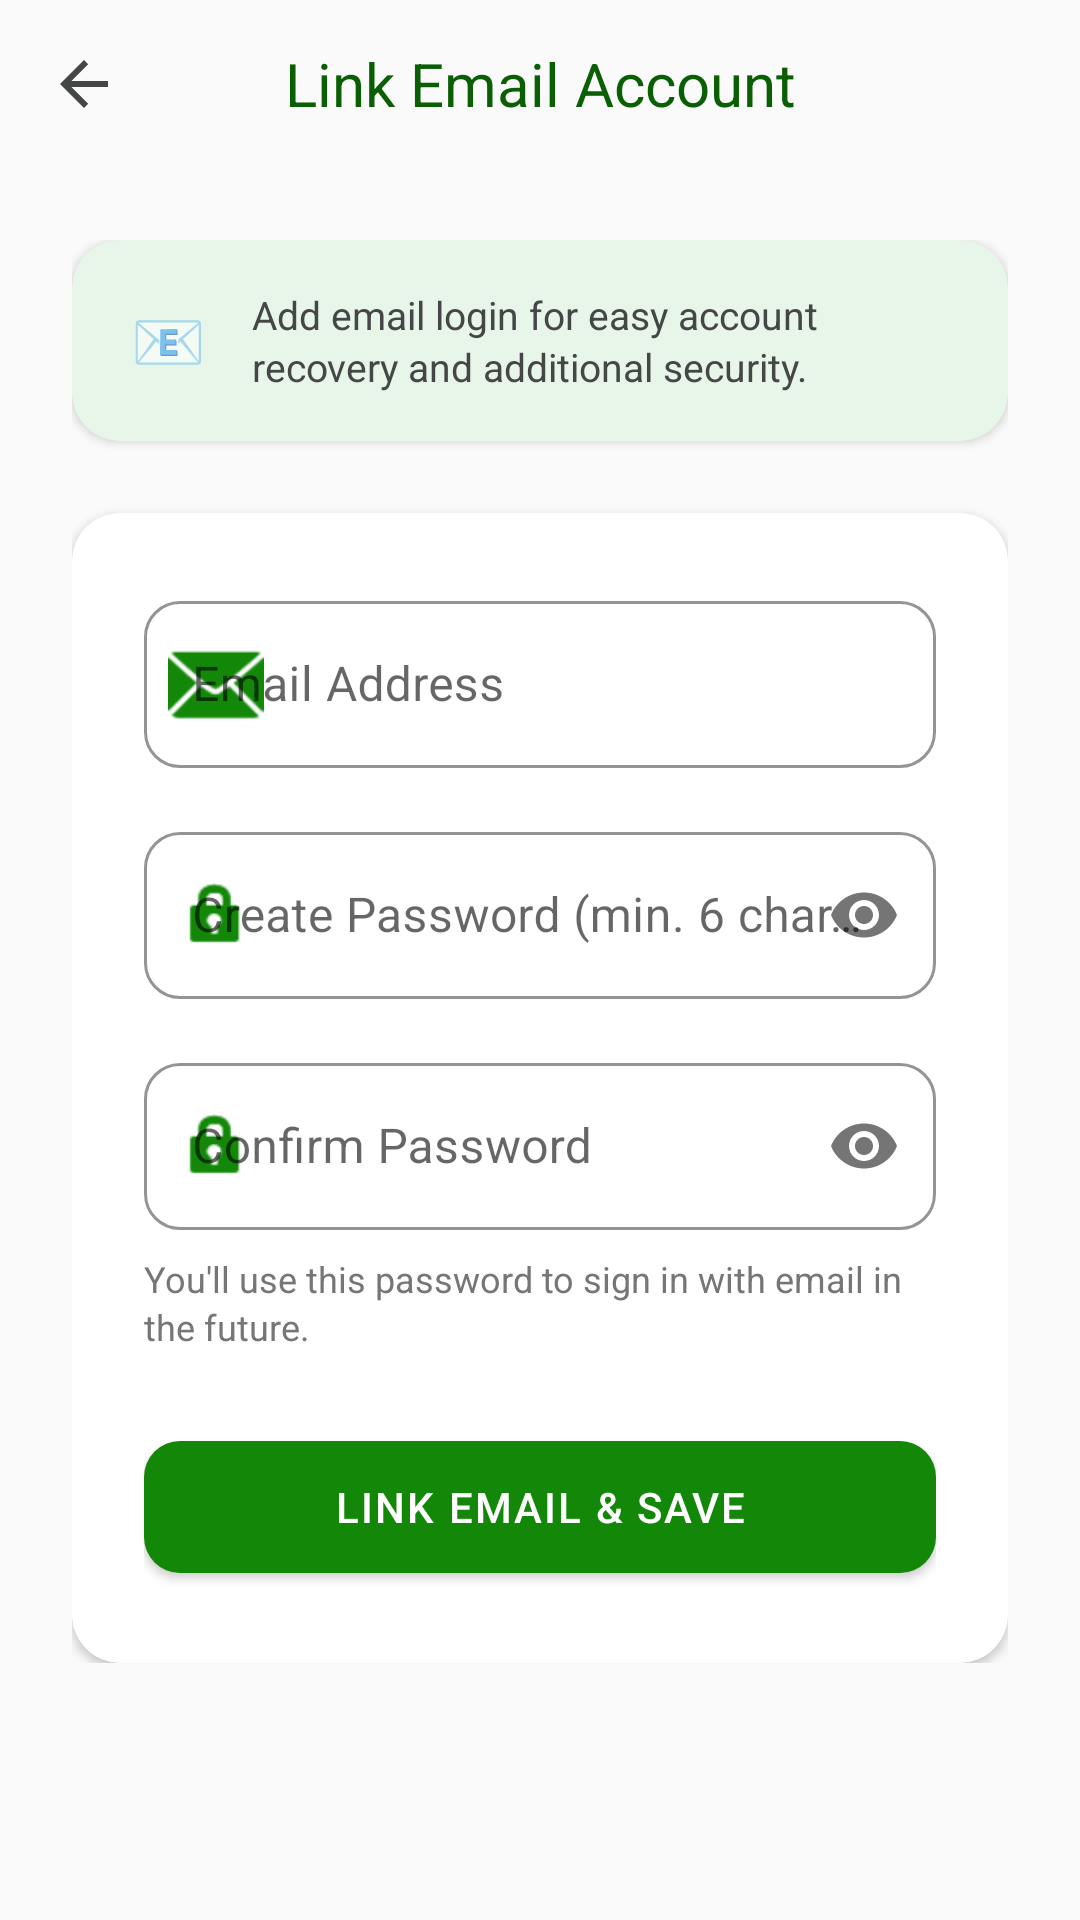

Produce the Android XML layout that renders to this screen, including the resource entries it uses.
<!-- AndroidManifest.xml: application theme Theme.MittiMitra -->
<!-- res/layout/activity_link_email.xml -->
<?xml version="1.0" encoding="utf-8"?>
<androidx.coordinatorlayout.widget.CoordinatorLayout
    xmlns:android="http://schemas.android.com/apk/res/android"
    xmlns:app="http://schemas.android.com/apk/res-auto"
    android:layout_width="match_parent"
    android:layout_height="match_parent"
    android:background="@color/surface_background"
    android:fitsSystemWindows="true">

    <com.google.android.material.appbar.AppBarLayout
        android:layout_width="match_parent"
        android:layout_height="wrap_content"
        android:background="@color/surface_background"
        app:elevation="0dp">

        <androidx.appcompat.widget.Toolbar
            android:id="@+id/toolbar_link_email"
            android:layout_width="match_parent"
            android:layout_height="?attr/actionBarSize"
            app:navigationIcon="?attr/homeAsUpIndicator">

            <TextView
                android:layout_width="wrap_content"
                android:layout_height="wrap_content"
                android:text="@string/link_email_title"
                style="@style/TextAppearance.Mitti.Headline"
                android:textSize="20sp"
                android:layout_gravity="center" />
        </androidx.appcompat.widget.Toolbar>
    </com.google.android.material.appbar.AppBarLayout>

    <androidx.core.widget.NestedScrollView
        android:layout_width="match_parent"
        android:layout_height="match_parent"
        app:layout_behavior="@string/appbar_scrolling_view_behavior">

        <LinearLayout
            android:layout_width="match_parent"
            android:layout_height="wrap_content"
            android:orientation="vertical"
            android:padding="24dp">

            
            <com.google.android.material.card.MaterialCardView
                style="@style/Widget.Mitti.Card"
                android:layout_width="match_parent"
                android:layout_height="wrap_content"
                android:layout_marginBottom="24dp"
                app:cardBackgroundColor="@color/brand_primary_light">

                <LinearLayout
                    android:layout_width="match_parent"
                    android:layout_height="wrap_content"
                    android:orientation="horizontal"
                    android:padding="16dp"
                    android:gravity="center_vertical">

                    <TextView
                        android:layout_width="32dp"
                        android:layout_height="32dp"
                        android:text="📧"
                        android:textSize="20sp"
                        android:gravity="center" />

                    <TextView
                        android:layout_width="0dp"
                        android:layout_weight="1"
                        android:layout_height="wrap_content"
                        android:text="@string/link_email_subtitle"
                        android:textSize="13sp"
                        android:textColor="@color/text_secondary"
                        android:layout_marginStart="12dp"
                        android:lineSpacingExtra="2dp" />
                </LinearLayout>
            </com.google.android.material.card.MaterialCardView>

            
            <com.google.android.material.card.MaterialCardView
                style="@style/Widget.Mitti.Card"
                android:layout_width="match_parent"
                android:layout_height="wrap_content">

                <LinearLayout
                    android:layout_width="match_parent"
                    android:layout_height="wrap_content"
                    android:orientation="vertical"
                    android:padding="24dp">

                    <com.google.android.material.textfield.TextInputLayout
                        android:layout_width="match_parent"
                        android:layout_height="wrap_content"
                        android:hint="@string/link_email_hint"
                        style="@style/Widget.Mitti.TextInputLayout"
                        app:startIconDrawable="@android:drawable/ic_dialog_email"
                        app:startIconTint="@color/brand_primary"
                        android:layout_marginBottom="16dp">

                        <com.google.android.material.textfield.TextInputEditText
                            android:id="@+id/et_link_email"
                            android:layout_width="match_parent"
                            android:layout_height="wrap_content"
                            android:inputType="textEmailAddress"
                            android:textColor="@color/text_primary" />
                    </com.google.android.material.textfield.TextInputLayout>

                    <com.google.android.material.textfield.TextInputLayout
                        android:layout_width="match_parent"
                        android:layout_height="wrap_content"
                        android:hint="@string/link_email_password_hint"
                        style="@style/Widget.Mitti.TextInputLayout"
                        app:startIconDrawable="@android:drawable/ic_lock_idle_lock"
                        app:startIconTint="@color/brand_primary"
                        app:passwordToggleEnabled="true"
                        android:layout_marginBottom="16dp">

                        <com.google.android.material.textfield.TextInputEditText
                            android:id="@+id/et_link_password"
                            android:layout_width="match_parent"
                            android:layout_height="wrap_content"
                            android:inputType="textPassword"
                            android:textColor="@color/text_primary" />
                    </com.google.android.material.textfield.TextInputLayout>

                    <com.google.android.material.textfield.TextInputLayout
                        android:layout_width="match_parent"
                        android:layout_height="wrap_content"
                        android:hint="@string/link_email_confirm_hint"
                        style="@style/Widget.Mitti.TextInputLayout"
                        app:startIconDrawable="@android:drawable/ic_lock_idle_lock"
                        app:startIconTint="@color/brand_primary"
                        app:passwordToggleEnabled="true"
                        android:layout_marginBottom="8dp">

                        <com.google.android.material.textfield.TextInputEditText
                            android:id="@+id/et_link_confirm_password"
                            android:layout_width="match_parent"
                            android:layout_height="wrap_content"
                            android:inputType="textPassword"
                            android:textColor="@color/text_primary" />
                    </com.google.android.material.textfield.TextInputLayout>

                    <TextView
                        android:layout_width="match_parent"
                        android:layout_height="wrap_content"
                        android:text="@string/link_email_password_note"
                        android:textSize="12sp"
                        android:textColor="@color/text_tertiary"
                        android:layout_marginBottom="24dp"
                        android:lineSpacingExtra="2dp" />

                    <com.google.android.material.button.MaterialButton
                        android:id="@+id/btn_link_email_submit"
                        android:layout_width="match_parent"
                        android:layout_height="56dp"
                        android:text="@string/link_email_btn"
                        style="@style/Widget.Mitti.Button" />

                    <ProgressBar
                        android:id="@+id/progress_link_email"
                        android:layout_width="wrap_content"
                        android:layout_height="wrap_content"
                        android:layout_gravity="center"
                        android:indeterminateTint="@color/brand_primary"
                        android:visibility="gone"
                        android:layout_marginTop="12dp" />

                </LinearLayout>
            </com.google.android.material.card.MaterialCardView>

        </LinearLayout>
    </androidx.core.widget.NestedScrollView>

</androidx.coordinatorlayout.widget.CoordinatorLayout>
<!-- resources referenced by this layout -->
<resources>
  <color name="brand_primary">#138808</color>
  <color name="brand_primary_light">#E8F5E9</color>
  <color name="surface_background">#FAFAFA</color>
  <color name="text_primary">#1A1C1E</color>
  <color name="text_secondary">#444746</color>
  <color name="text_tertiary">#747775</color>
  <string name="link_email_btn">Link Email &amp; Save</string>
  <string name="link_email_confirm_hint">Confirm Password</string>
  <string name="link_email_hint">Email Address</string>
  <string name="link_email_password_hint">Create Password (min. 6 characters)</string>
  <string name="link_email_password_note">You\'ll use this password to sign in with email in the future.</string>
  <string name="link_email_subtitle">Add email login for easy account recovery and additional security.</string>
  <string name="link_email_title">Link Email Account</string>
  <style name="TextAppearance.Mitti.Headline" parent="TextAppearance.MaterialComponents.Headline5">
          <item name="android:fontFamily">sans-serif-black</item>
          <item name="android:textColor">@color/brand_primary_dark</item>
      </style>
  <style name="Widget.Mitti.Button" parent="Widget.MaterialComponents.Button">
          <item name="cornerRadius">12dp</item>
          <item name="android:paddingVertical">12dp</item>
          <item name="android:fontFamily">sans-serif-medium</item>
          <item name="android:letterSpacing">0.05</item>
          <item name="elevation">0dp</item>
          <item name="backgroundTint">@color/brand_primary</item>
      </style>
  <style name="Widget.Mitti.Card" parent="Widget.MaterialComponents.CardView">
          <item name="cardCornerRadius">16dp</item>
          <item name="cardElevation">2dp</item>
          <item name="cardBackgroundColor">@color/surface_card</item>
          <item name="strokeWidth">0dp</item>
      </style>
  <style name="Widget.Mitti.TextInputLayout" parent="Widget.MaterialComponents.TextInputLayout.OutlinedBox">
          <item name="boxCornerRadiusTopStart">12dp</item>
          <item name="boxCornerRadiusTopEnd">12dp</item>
          <item name="boxCornerRadiusBottomStart">12dp</item>
          <item name="boxCornerRadiusBottomEnd">12dp</item>
          <item name="boxStrokeColor">@color/brand_primary</item>
      </style>
  <style name="Theme.MittiMitra" parent="Theme.MaterialComponents.DayNight.NoActionBar">
          
          <item name="colorPrimary">@color/brand_primary</item>
          <item name="colorPrimaryVariant">@color/brand_primary_dark</item>
          <item name="colorOnPrimary">@color/text_on_primary</item>
          
          
          <item name="colorSecondary">@color/brand_secondary</item>
          <item name="colorSecondaryVariant">@color/brand_secondary</item>
          <item name="colorOnSecondary">@color/text_on_secondary</item>
          
          
          <item name="android:statusBarColor">@color/surface_background</item>
          <item name="android:windowLightStatusBar">true</item> 
  
          
          <item name="android:windowBackground">@color/surface_background</item>
          <item name="android:textColorPrimary">@color/text_primary</item>
          <item name="android:textColorSecondary">@color/text_secondary</item>
          
          
          <item name="materialButtonStyle">@style/Widget.Mitti.Button</item>
          <item name="materialCardViewStyle">@style/Widget.Mitti.Card</item>
          <item name="textInputStyle">@style/Widget.Mitti.TextInputLayout</item>
      </style>
  <color name="brand_primary_dark">#0A5F04</color>
  <color name="surface_card">#FFFFFF</color>
  <color name="text_on_primary">#FFFFFF</color>
  <color name="brand_secondary">#FF9933</color>
  <color name="text_on_secondary">#000000</color>
</resources>
